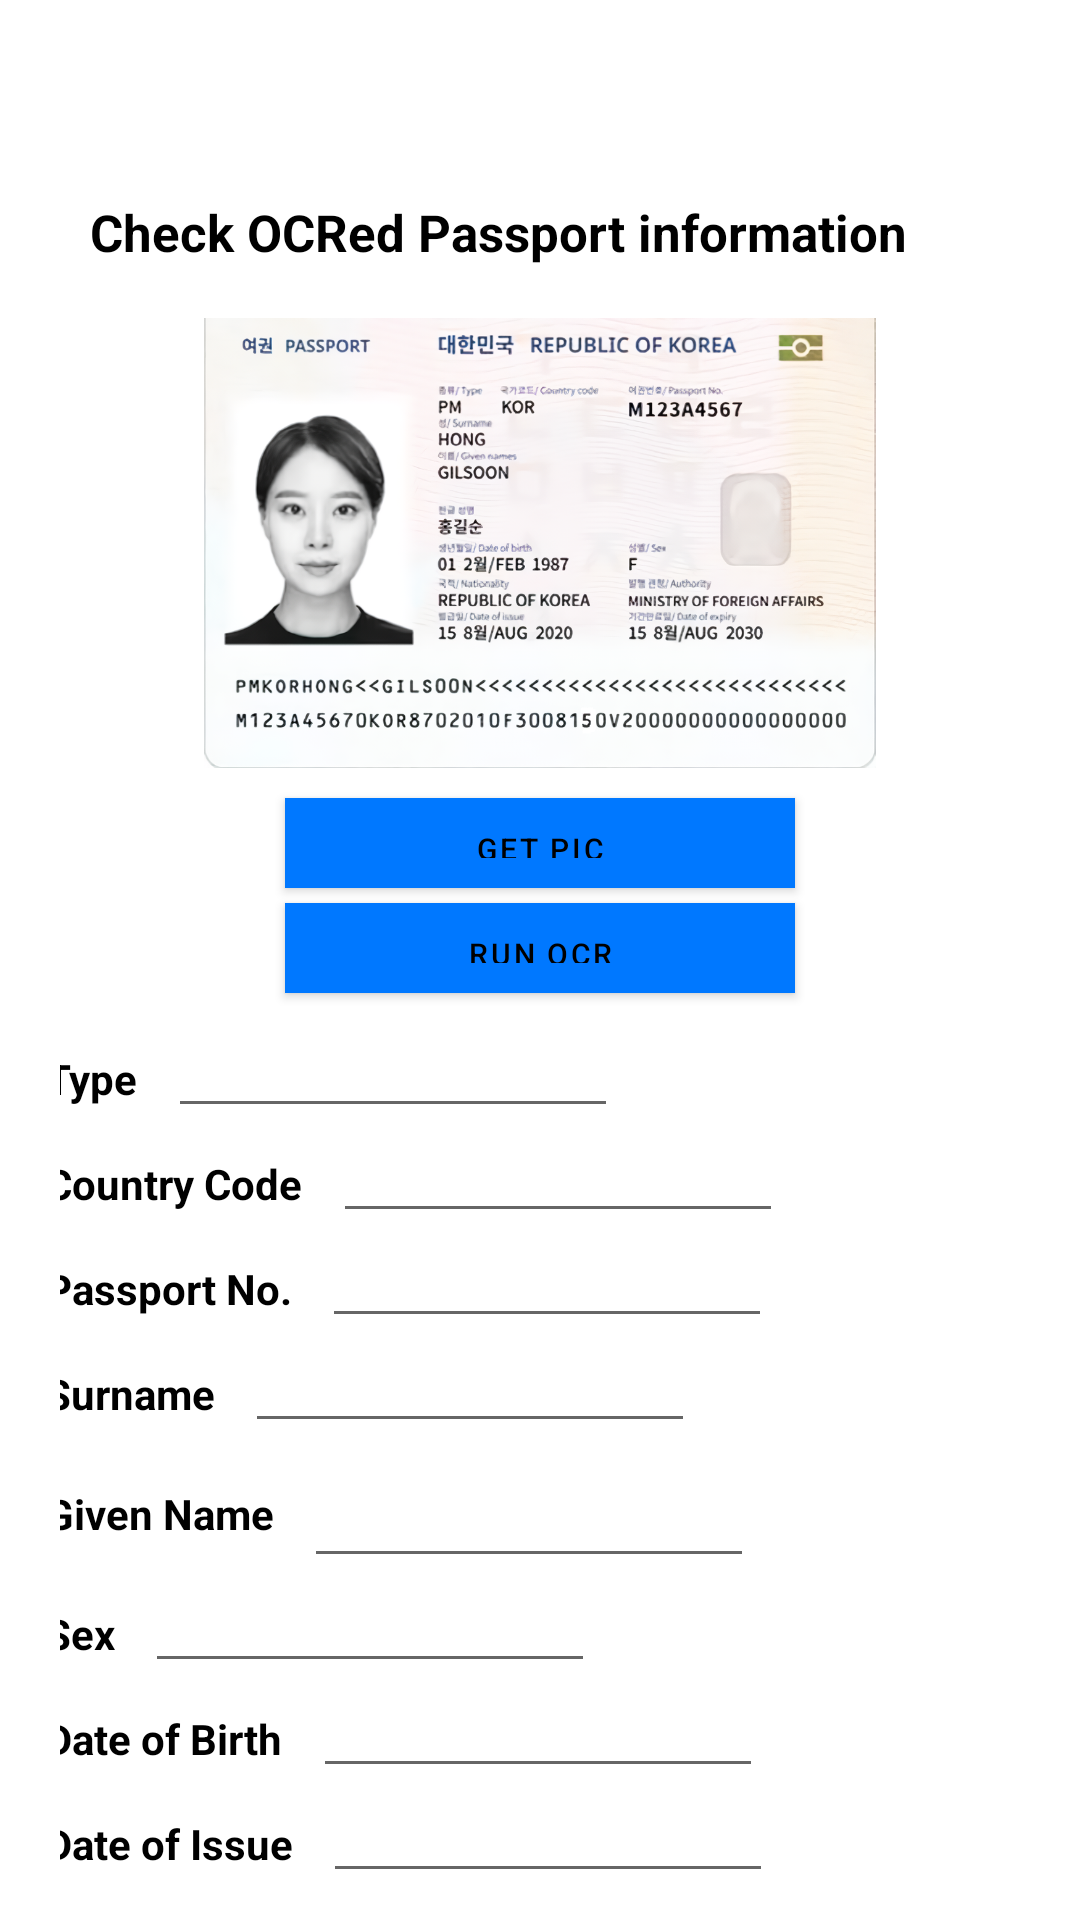

The Android layout XML behind this screen, and the referenced resources:
<!-- AndroidManifest.xml: application theme Theme.CapstoneTest -->
<!-- res/layout/activity_ocrtest.xml -->
<?xml version="1.0" encoding="utf-8"?>
<LinearLayout xmlns:android="http://schemas.android.com/apk/res/android"
    xmlns:tools="http://schemas.android.com/tools"
    xmlns:app="http://schemas.android.com/apk/res-auto"
    android:id="@+id/activity_main"
    android:orientation="vertical"
    android:layout_width="match_parent"
    android:layout_height="match_parent"
    tools:context=".account.OcrActivity">

    <androidx.appcompat.widget.Toolbar
        android:id="@+id/top_bar"
        android:layout_width="match_parent"
        android:layout_height="?attr/actionBarSize"/>

    <TextView
        android:layout_width="300dp"
        android:layout_height="30dp"
        android:layout_marginTop="10dp"
        android:layout_marginLeft="30dp"
        android:layout_marginBottom="10dp"
        android:textColor="@color/black"
        android:textStyle="bold"
        android:textSize="17dp"
        android:text="Check OCRed Passport information"/>

    <ImageView
        android:layout_width="match_parent"
        android:layout_height="150dp"
        android:id="@+id/passportImgView"
        android:layout_marginBottom="10dp"
        android:src="@drawable/samplepassport"/>
    <Button
        android:id="@+id/get_passport_pic_btn"
        android:layout_width="170dp"
        android:layout_height="30dp"
        android:layout_gravity="center_horizontal"
        android:background="@color/white"
        android:text="Get Pic"
        android:textSize="10dp"
        android:textColor="@color/black"/>
    <Button
        android:id="@+id/do_ocr_btn"
        android:layout_width="170dp"
        android:layout_height="30dp"
        android:layout_marginTop="5dp"
        android:layout_gravity="center_horizontal"
        android:background="@color/white"
        android:text="Run OCR"
        android:textSize="10dp"
        android:textColor="@color/black"/>

    <LinearLayout
        android:layout_width="match_parent"
        android:layout_height="wrap_content"
        android:layout_marginTop="10dp"
        android:layout_marginLeft="20dp"
        android:orientation="vertical">

        <LinearLayout
            android:layout_width="350dp"
            android:layout_height="wrap_content"
            android:layout_gravity="center">

            <TextView
                android:layout_width="wrap_content"
                android:layout_height="wrap_content"
                android:text="Type"
                android:textColor="@color/black"
                android:textStyle="bold"/>

            <EditText
                android:id="@+id/typeEdit"
                android:layout_width="150dp"
                android:layout_height="35dp"
                android:layout_marginLeft="10dp"
                android:textSize="13dp"
                android:hint=""/>

        </LinearLayout>

        <LinearLayout
            android:layout_width="350dp"
            android:layout_height="wrap_content"
            android:layout_gravity="center">

            <TextView
                android:layout_width="wrap_content"
                android:layout_height="wrap_content"
                android:text="Country Code"
                android:textColor="@color/black"
                android:textStyle="bold"></TextView>

            <EditText
                android:id="@+id/countryCodeEdit"
                android:layout_width="150dp"
                android:layout_height="35dp"
                android:layout_marginLeft="10dp"
                android:textSize="13dp"
                android:hint=""/>
        </LinearLayout>

        <LinearLayout
            android:layout_width="350dp"
            android:layout_height="wrap_content"
            android:layout_gravity="center">

            <TextView
                android:layout_width="wrap_content"
                android:layout_height="wrap_content"
                android:text="Passport No."
                android:textColor="@color/black"
                android:textStyle="bold"></TextView>

            <EditText
                android:id="@+id/passportNoEdit"
                android:layout_width="150dp"
                android:layout_height="35dp"
                android:layout_marginLeft="10dp"
                android:textSize="13dp"
                android:hint=""/>

        </LinearLayout>

        <LinearLayout
            android:layout_width="350dp"
            android:layout_height="wrap_content"
            android:layout_gravity="center">

            <TextView
                android:layout_width="wrap_content"
                android:layout_height="wrap_content"
                android:text="Surname"
                android:textColor="@color/black"
                android:textStyle="bold"></TextView>

            <EditText
                android:id="@+id/surnameEdit"
                android:layout_width="150dp"
                android:layout_height="35dp"
                android:layout_marginLeft="10dp"
                android:textSize="13dp"
                android:hint=""/>

        </LinearLayout>

        <LinearLayout
            android:layout_width="350dp"
            android:layout_height="wrap_content"
            android:layout_gravity="center">

            <TextView
                android:layout_width="wrap_content"
                android:layout_height="wrap_content"
                android:text="Given Name"
                android:textColor="@color/black"
                android:textStyle="bold"></TextView>

            <EditText
                android:id="@+id/givenNameEdit"
                android:layout_width="150dp"
                android:layout_height="45dp"
                android:textSize="13dp"
                android:layout_marginLeft="10dp"/>

        </LinearLayout>

        <LinearLayout
            android:layout_width="350dp"
            android:layout_height="wrap_content"
            android:layout_gravity="center">

            <TextView
                android:layout_width="wrap_content"
                android:layout_height="wrap_content"
                android:text="Sex"
                android:textColor="@color/black"
                android:textStyle="bold"></TextView>

            <EditText
                android:id="@+id/sexEdit"
                android:layout_width="150dp"
                android:layout_height="35dp"
                android:layout_marginLeft="10dp"
                android:textSize="13dp"
                android:hint=""/>

        </LinearLayout>

        <LinearLayout
            android:layout_width="350dp"
            android:layout_height="wrap_content"
            android:layout_gravity="center">

            <TextView
                android:layout_width="wrap_content"
                android:layout_height="wrap_content"
                android:text="Date of Birth"
                android:textColor="@color/black"
                android:textStyle="bold"></TextView>

            <EditText
                android:id="@+id/dateOfBirthEdit"
                android:layout_width="150dp"
                android:layout_height="35dp"
                android:layout_marginLeft="10dp"
                android:textSize="13dp"
                android:hint=""/>

        </LinearLayout>

        <LinearLayout
            android:layout_width="350dp"
            android:layout_height="wrap_content"
            android:layout_gravity="center">

            <TextView
                android:layout_width="wrap_content"
                android:layout_height="wrap_content"
                android:text="Date of Issue"
                android:textColor="@color/black"
                android:textStyle="bold"></TextView>

            <EditText
                android:id="@+id/dateOfIssueEdit"
                android:layout_width="150dp"
                android:layout_height="35dp"
                android:layout_marginLeft="10dp"
                android:textSize="13dp"
                android:hint=""/>

        </LinearLayout>

        <LinearLayout
            android:layout_width="350dp"
            android:layout_height="wrap_content"
            android:layout_gravity="center">

            <TextView
                android:layout_width="wrap_content"
                android:layout_height="wrap_content"
                android:text="Date of Expiry"
                android:textColor="@color/black"
                android:textStyle="bold"></TextView>

            <EditText
                android:id="@+id/dateOfExpiryEdit"
                android:layout_width="150dp"
                android:layout_height="35dp"
                android:layout_marginLeft="10dp"
                android:textSize="13dp"
                android:hint=""/>

        </LinearLayout>
    </LinearLayout>

    <com.google.android.material.textfield.TextInputLayout
        android:layout_width="350dp"
        android:layout_height="wrap_content"
        android:layout_marginTop="10dp"
        android:layout_gravity="center_horizontal">
        <EditText
            android:id="@+id/safeKeyString"
            android:layout_width="match_parent"
            android:layout_height="wrap_content"
            android:hint="Type key letters to save these info safe." />
    </com.google.android.material.textfield.TextInputLayout>
    <Button
        android:id="@+id/save_ocr_btn"
        android:layout_width="70dp"
        android:layout_height="50dp"
        android:layout_marginTop="10dp"
        android:layout_gravity="center_horizontal"
        android:background="@color/white"
        android:text="Done"
        android:textSize="10dp"
        android:textColor="@color/black"/>

</LinearLayout>
<!-- resources referenced by this layout -->
<resources>
  <color name="black">#FF000000</color>
  <color name="white">#FFFFFFFF</color>
  <!-- drawable samplepassport: png bitmap (drawable, 1002375 bytes) -->
  <style name="Theme.CapstoneTest" parent="Theme.MaterialComponents.DayNight.NoActionBar">
          
  
          <item name="colorPrimary">#0078FF</item>
          <item name="colorPrimaryVariant">@color/purple_700</item>
          <item name="colorOnPrimary">@color/white</item>
          
          <item name="colorSecondary">@color/teal_200</item>
          <item name="colorSecondaryVariant">@color/teal_700</item>
          <item name="colorOnSecondary">@color/black</item>
          
          <item name="android:statusBarColor" tools:targetApi="l">?attr/colorPrimaryVariant</item>
          
      </style>
  <color name="purple_700">#FF3700B3</color>
  <color name="teal_200">#FF03DAC5</color>
  <color name="teal_700">#FF018786</color>
</resources>
